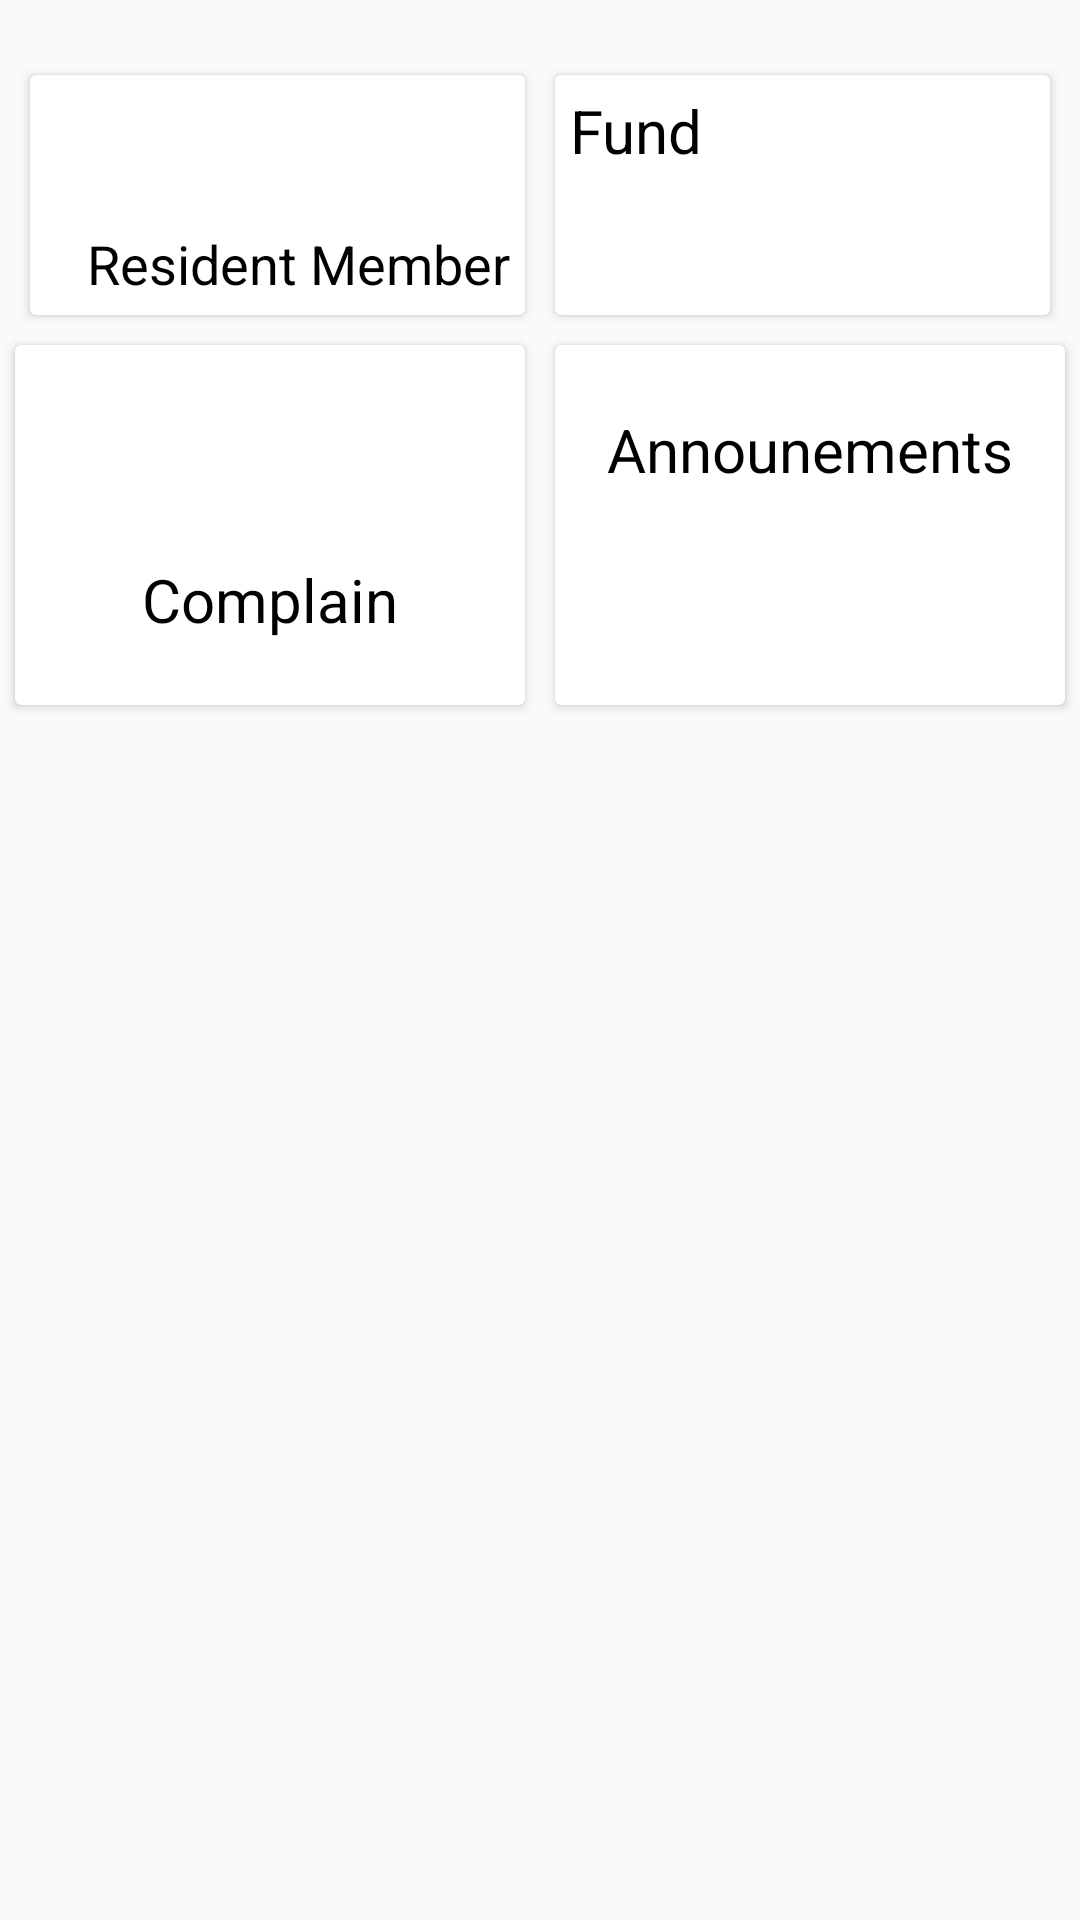

Here is an Android app screen rendered from its layout file. Give the layout XML and the strings, colors and styles it references.
<!-- AndroidManifest.xml: application theme AppTheme -->
<!-- res/layout/ws_mainactiivity_layout.xml -->
<?xml version="1.0" encoding="utf-8"?>
<androidx.core.widget.NestedScrollView xmlns:android="http://schemas.android.com/apk/res/android"
    xmlns:app="http://schemas.android.com/apk/res-auto"
    xmlns:tools="http://schemas.android.com/tools"
    android:layout_width="match_parent"
    android:layout_height="match_parent"
    app:layout_behavior="@string/appbar_scrolling_view_behavior"
    tools:context=".WingSecretery.WSMainActivity"
    tools:showIn="@layout/activity_ws_main">

    <LinearLayout
        android:layout_width="match_parent"
        android:layout_height="wrap_content"
        android:layout_marginTop="10dp"
        android:orientation="vertical">

        <LinearLayout
            android:layout_width="match_parent"
            android:layout_height="wrap_content"
            android:layout_marginTop="10dp"
            android:orientation="horizontal">

            <androidx.cardview.widget.CardView
                android:id="@+id/resident_member_list"
                android:layout_width="match_parent"
                android:layout_height="80dp"
                android:layout_marginLeft="10dp"
                android:layout_marginTop="05dp"
                android:layout_marginRight="05dp"
                android:layout_marginBottom="05dp"
                android:layout_weight="1"
                android:background="@drawable/click_box">

                <RelativeLayout
                    android:layout_width="match_parent"
                    android:layout_height="match_parent"
                    android:background="@drawable/click_box">

                    <TextView
                        android:layout_width="wrap_content"
                        android:layout_height="wrap_content"
                        android:layout_alignParentEnd="true"
                        android:layout_alignParentBottom="true"
                        android:layout_margin="05dp"
                        android:text="@string/category_resident_member_list"
                        android:textColor="@color/black"
                        android:textSize="18dp" />

                    <ImageView
                        android:layout_width="30dp"
                        android:layout_height="30dp"
                        android:layout_margin="05dp"
                        android:src="@drawable/flat" />

                </RelativeLayout>
            </androidx.cardview.widget.CardView>

            <androidx.cardview.widget.CardView
                android:id="@+id/fund_list"
                android:layout_width="match_parent"
                android:layout_height="80dp"
                android:layout_marginLeft="05dp"
                android:layout_marginTop="05dp"
                android:layout_marginRight="10dp"
                android:layout_marginBottom="05dp"
                android:layout_weight="1">

                <RelativeLayout
                    android:layout_width="match_parent"
                    android:layout_height="match_parent"
                    android:background="@drawable/click_box">

                    <ImageView
                        android:layout_width="30dp"
                        android:layout_height="30dp"
                        android:layout_alignParentEnd="true"
                        android:layout_alignParentBottom="true"
                        android:layout_margin="05dp"
                        android:src="@drawable/flat" />

                    <TextView
                        android:layout_width="wrap_content"
                        android:layout_height="wrap_content"
                        android:layout_margin="05dp"
                        android:text="@string/category_fund_list"
                        android:textColor="@color/black"
                        android:textSize="20dp" />

                </RelativeLayout>

            </androidx.cardview.widget.CardView>

        </LinearLayout>

        <LinearLayout
            android:layout_width="match_parent"
            android:layout_height="wrap_content"
            android:orientation="horizontal">


            <androidx.cardview.widget.CardView
                android:id="@+id/complain_list"
                android:layout_width="match_parent"
                android:layout_height="120dp"
                android:layout_margin="05dp"
                android:layout_weight="1">


                <LinearLayout
                    android:layout_width="match_parent"
                    android:layout_height="match_parent"
                    android:layout_gravity="center"
                    android:background="@drawable/click_box"
                    android:gravity="center"
                    android:orientation="vertical">

                    <ImageView
                        android:layout_width="40dp"
                        android:layout_height="40dp"
                        android:src="@drawable/flat" />

                    <TextView
                        android:layout_width="wrap_content"
                        android:layout_height="wrap_content"
                        android:layout_gravity="center"
                        android:layout_marginTop="10dp"
                        android:text="@string/category_complain_list"
                        android:textColor="@color/black"
                        android:textSize="20dp" />

                </LinearLayout>

            </androidx.cardview.widget.CardView>

            <androidx.cardview.widget.CardView
                android:id="@+id/announements_list"
                android:layout_width="match_parent"
                android:layout_height="120dp"
                android:layout_margin="05dp"
                android:layout_weight="1">

                <LinearLayout
                    android:layout_width="match_parent"
                    android:layout_height="match_parent"
                    android:layout_gravity="center"
                    android:background="@drawable/click_box"
                    android:gravity="center"
                    android:orientation="vertical">

                    <TextView
                        android:layout_width="wrap_content"
                        android:layout_height="wrap_content"
                        android:layout_gravity="center"
                        android:text="@string/category_announements_list"
                        android:textColor="@color/black"
                        android:textSize="20dp" />

                    <ImageView
                        android:layout_width="40dp"
                        android:layout_height="40dp"
                        android:layout_marginTop="10dp"
                        android:src="@drawable/flat" />

                </LinearLayout>

            </androidx.cardview.widget.CardView>


        </LinearLayout>

    </LinearLayout>

</androidx.core.widget.NestedScrollView>
<!-- res/layout/activity_ws_main.xml (included above) -->
<?xml version="1.0" encoding="utf-8"?>
<androidx.coordinatorlayout.widget.CoordinatorLayout xmlns:android="http://schemas.android.com/apk/res/android"
    xmlns:app="http://schemas.android.com/apk/res-auto"
    xmlns:tools="http://schemas.android.com/tools"
    android:layout_width="match_parent"
    android:layout_height="match_parent"
    android:background="@color/white"
    android:fitsSystemWindows="true"
    tools:context=".WingSecretery.WSMainActivity">

    <com.google.android.material.appbar.AppBarLayout
        android:id="@+id/app_bar"
        android:layout_width="match_parent"
        android:layout_height="wrap_content"
        android:background="@color/appcolor"
        android:fitsSystemWindows="true"
        android:theme="@style/AppTheme.AppBarOverlay">


        <com.google.android.material.appbar.CollapsingToolbarLayout
            android:id="@+id/toolbar_layout"
            android:layout_width="match_parent"
            android:layout_height="120dp"
            android:background="@color/transparent"
            android:fitsSystemWindows="true"
            app:contentScrim="?attr/colorPrimary"
            app:layout_scrollFlags="scroll|exitUntilCollapsed"
            app:toolbarId="@+id/toolbar">


            <ImageView
                android:layout_width="30dp"
                android:layout_height="30dp"
                android:layout_gravity="end"
                android:layout_marginTop="13dp"
                android:layout_marginRight="35dp"
                android:src="@drawable/ic_more_vert_black_24dp" />


            <TextView
                android:layout_width="wrap_content"
                android:layout_height="wrap_content"
                android:layout_gravity="bottom"
                android:layout_marginLeft="32dp"
                android:layout_marginBottom="05dp"
                android:text="12345678900"
                android:textColor="@android:color/white"
                android:textSize="16sp"
                app:layout_collapseMode="parallax" />


            <androidx.appcompat.widget.Toolbar
                android:id="@+id/toolbar"
                android:layout_width="match_parent"
                android:layout_height="?attr/actionBarSize"
                android:scrollbarSize="100dp"
                app:layout_collapseMode="pin"
                app:popupTheme="@style/AppTheme.PopupOverlay"
                app:subtitleTextColor="@color/black"
                app:titleTextColor="@color/black">

                <ImageView
                    android:layout_width="30dp"
                    android:layout_height="30dp"
                    android:layout_gravity="end"
                    android:layout_marginRight="10dp"
                    android:src="@drawable/ic_more_vert_black_24dp" />


            </androidx.appcompat.widget.Toolbar>


        </com.google.android.material.appbar.CollapsingToolbarLayout>


    </com.google.android.material.appbar.AppBarLayout>

    <include layout="@layout/ws_mainactiivity_layout" />


</androidx.coordinatorlayout.widget.CoordinatorLayout>
<!-- resources referenced by this layout -->
<resources>
  <color name="appcolor">#888888</color>
  <color name="black">#000000</color>
  <color name="white">#FFFFFF</color>
  <string name="category_announements_list">Announements</string>
  <string name="category_complain_list">Complain</string>
  <string name="category_fund_list">Fund</string>
  <string name="category_resident_member_list">Resident Member</string>
  <style name="AppTheme.AppBarOverlay" parent="ThemeOverlay.AppCompat.Dark.ActionBar" />
  <style name="AppTheme.PopupOverlay" parent="ThemeOverlay.AppCompat.Light" />
  <style name="AppTheme" parent="Theme.AppCompat.Light.NoActionBar">
          
          <item name="colorPrimary">@color/colorPrimary</item>
          <item name="colorPrimaryDark">@color/colorPrimaryDark</item>
          <item name="colorAccent">@color/colorAccent</item>
  
  
          <item name="android:windowContentTransitions">true</item>
          <item name="windowNoTitle">true</item>
          <item name="windowActionBar">false</item>
  
      </style>
  <color name="colorPrimary">#888888</color>
  <color name="colorPrimaryDark">#888888</color>
  <color name="colorAccent">#000000</color>
</resources>
